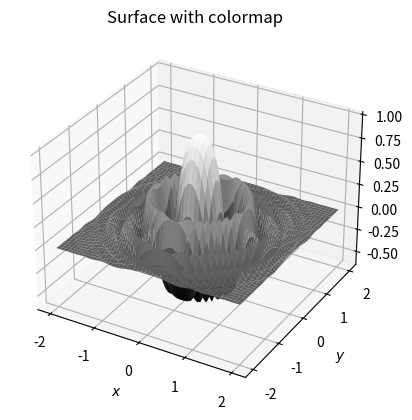
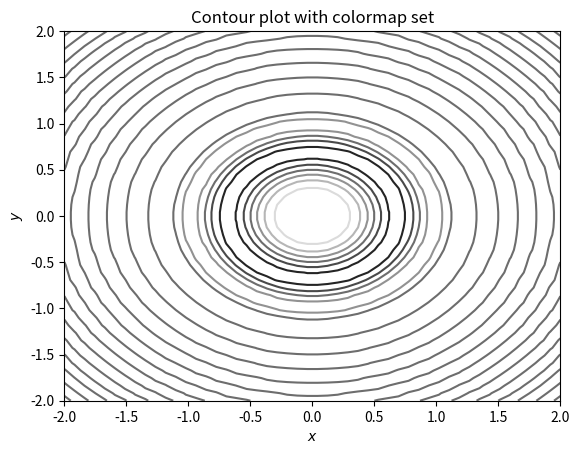

The script that saved these images, in order:

import numpy as np
import matplotlib.pyplot as plt
from mpl_toolkits import mplot3d

X = np.linspace(-2, 2)
Y = np.linspace(-2, 2)
x, y = np.meshgrid(X, Y)
t = x**2 + y**2  # small efficiency
z = np.cos(2*np.pi*t)*np.exp(-t)


fig = plt.figure()
ax = fig.add_subplot(projection="3d")
ax.plot_surface(x, y, z, cmap="binary_r")
ax.set_title("Surface with colormap")
ax.set_xlabel("$x$")
ax.set_ylabel("$y$")
ax.set_zlabel("$z$")


plt.show()

fig, ax = plt.subplots()
ax.contour(x, y, z, cmap="binary_r")

ax.set_xlabel("$x$")
ax.set_ylabel("$y$")
ax.set_title("Contour plot with colormap set")

plt.show()
